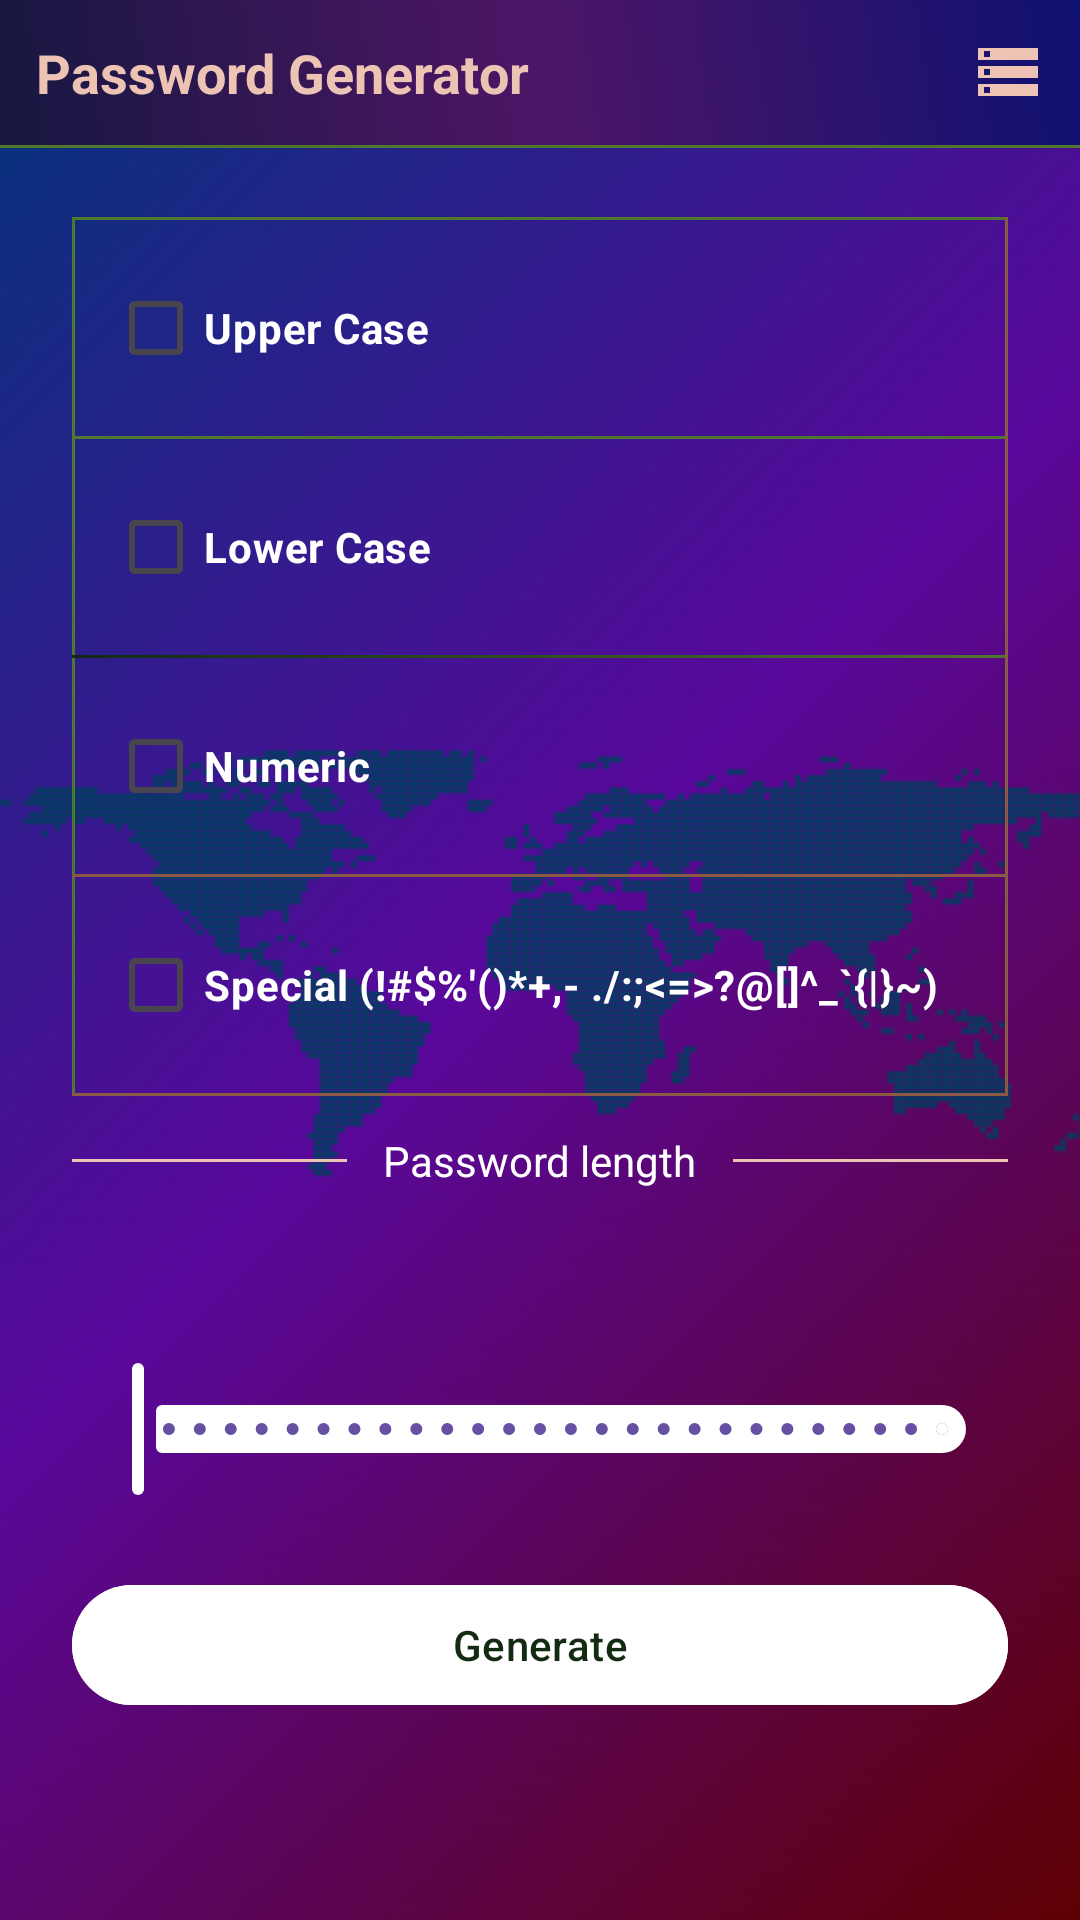

The Android layout XML behind this screen, and the referenced resources:
<!-- AndroidManifest.xml: application theme Theme.GhostlyProfiles -->
<!-- res/layout/fragment_password_generator.xml -->
<?xml version="1.0" encoding="utf-8"?>
<androidx.constraintlayout.widget.ConstraintLayout xmlns:android="http://schemas.android.com/apk/res/android"
    android:layout_width="match_parent"
    android:layout_height="match_parent"
    xmlns:app="http://schemas.android.com/apk/res-auto"
    android:background="@drawable/background_wold_map">

    <FrameLayout
        android:id="@+id/fl_title"
        android:layout_width="match_parent"
        android:layout_height="wrap_content"
        android:background="@drawable/gradient_background_bottom"
        app:layout_constraintEnd_toEndOf="parent"
        app:layout_constraintStart_toStartOf="parent"
        app:layout_constraintTop_toTopOf="parent"
        android:padding="12dp">

        <TextView
            android:layout_width="match_parent"
            android:layout_height="wrap_content"
            android:text="@string/password_generator"
            android:textColor="@color/light_brown"
            android:textSize="18sp"
            android:textStyle="bold" />

        <ImageView
            android:id="@+id/iv_saved_password"
            android:layout_width="wrap_content"
            android:layout_height="wrap_content"
            android:layout_gravity="center|end"
            android:src="@drawable/ic_storage_24dp"
            app:tint="@color/light_brown" />

    </FrameLayout>

    <View
        android:layout_width="0dp"
        android:layout_height="1dp"
        android:background="@color/light_green"
        app:layout_constraintEnd_toEndOf="parent"
        app:layout_constraintStart_toStartOf="parent"
        app:layout_constraintTop_toBottomOf="@id/fl_title" />

    <LinearLayout
        android:layout_width="0dp"
        android:id="@+id/ll_password_generated"
        android:layout_height="0dp"
        android:orientation="vertical"
        android:padding="24dp"
        android:visibility="gone"
        app:layout_constraintBottom_toBottomOf="parent"
        app:layout_constraintEnd_toEndOf="parent"
        app:layout_constraintStart_toStartOf="parent"
        app:layout_constraintTop_toBottomOf="@id/fl_title">

        <ImageView
            android:id="@+id/iv_back"
            android:layout_width="wrap_content"
            android:layout_height="wrap_content"
            android:padding="12dp"
            android:src="@drawable/ic_back" />

        <TextView
            android:id="@+id/tv_password_generated"
            android:layout_width="wrap_content"
            android:layout_height="wrap_content"
            android:layout_gravity="center"
            android:layout_margin="24dp"
            android:text="Password : dfldfSDFAsdf23sdaf"
            android:textColor="@color/white" />

        <EditText
            android:id="@+id/et_my_password"
            android:layout_width="match_parent"
            android:layout_height="wrap_content"
            android:layout_marginEnd="24dp"
            android:layout_marginTop="24dp"
            android:layout_marginStart="24dp"
            android:backgroundTint="@color/white"
            android:hint="@string/my_password"
            android:textColor="@color/white"
            android:textColorHint="@color/white" />

        <TextView
            android:id="@+id/tv_password_name"
            android:layout_width="wrap_content"
            android:visibility="gone"
            android:layout_height="wrap_content"
            android:textColor="@color/red"
            android:layout_marginStart="24dp"
            android:text="@string/please_enter_the_password_name" />

        <com.google.android.material.button.MaterialButton
            android:id="@+id/btn_save_password"
            android:layout_width="wrap_content"
            android:layout_height="wrap_content"
            android:layout_gravity="center"
            android:layout_margin="24dp"
            android:backgroundTint="@color/white"
            android:text="@string/save_password"
            android:textColor="@color/green"
            app:icon="@drawable/ic_save"
            app:iconTint="@color/green" />

        <com.google.android.material.button.MaterialButton
            android:id="@+id/btn_regenerate"
            android:layout_width="wrap_content"
            android:layout_height="wrap_content"
            android:layout_gravity="center"
            android:layout_margin="24dp"
            android:backgroundTint="@color/white"
            android:text="@string/regenerate_password"
            android:textColor="@color/green"
            app:icon="@drawable/ic_key"
            app:iconTint="@color/green" />

    </LinearLayout>

    <View
        android:layout_width="1dp"
        android:layout_height="0dp"
        android:background="@color/light_green"
        android:orientation="vertical"
        app:layout_constraintBottom_toBottomOf="@id/ll_password_options"
        app:layout_constraintStart_toStartOf="@id/ll_password_options"
        app:layout_constraintTop_toTopOf="@id/ll_password_options" />

    <LinearLayout
        android:id="@+id/ll_password_options"
        android:layout_width="match_parent"
        android:layout_height="wrap_content"
        android:layout_margin="24dp"
        android:orientation="vertical"
        app:layout_constraintEnd_toEndOf="parent"
        app:layout_constraintStart_toStartOf="parent"
        app:layout_constraintTop_toBottomOf="@id/fl_title">

        <View
            android:layout_width="match_parent"
            android:layout_height="1dp"
            android:background="@color/light_green" />

        <CheckBox
            android:id="@+id/cb_upper_case"
            android:layout_width="wrap_content"
            android:layout_height="wrap_content"
            android:layout_margin="12dp"
            android:buttonTint="@color/white"
            android:textColor="@color/white"
            android:textStyle="bold"
            android:text="@string/upper_case" />

        <View
            android:layout_width="match_parent"
            android:layout_height="1dp"
            android:background="@color/light_green" />

        <CheckBox
            android:id="@+id/cb_lower_case"
            android:layout_width="wrap_content"
            android:layout_margin="12dp"
            android:buttonTint="@color/white"
            android:textColor="@color/white"
            android:textStyle="bold"
            android:layout_height="wrap_content"
            android:text="@string/lower_case" />

        <View
            android:layout_width="match_parent"
            android:layout_height="1dp"
            android:background="@drawable/gradient_color_green" />

        <CheckBox
            android:id="@+id/cb_numeric"
            android:layout_width="wrap_content"
            android:layout_height="wrap_content"
            android:layout_margin="12dp"
            android:buttonTint="@color/white"
            android:textColor="@color/white"
            android:textStyle="bold"
            android:text="@string/numeric" />

        <View
            android:layout_width="match_parent"
            android:layout_height="1dp"
            android:background="@color/brown" />

        <CheckBox
            android:id="@+id/cb_special"
            android:layout_width="wrap_content"
            android:layout_margin="12dp"
            android:buttonTint="@color/white"
            android:textColor="@color/white"
            android:textStyle="bold"
            android:layout_height="wrap_content"
            android:text="@string/special" />

        <View
            android:layout_width="match_parent"
            android:layout_height="1dp"
            android:background="@color/brown" />

    </LinearLayout>

    <View
        android:layout_width="1dp"
        android:layout_height="0dp"
        android:layout_marginStart="24dp"
        android:background="@color/brown"
        android:orientation="vertical"
        app:layout_constraintBottom_toBottomOf="@id/ll_password_options"
        app:layout_constraintEnd_toEndOf="@id/ll_password_options"
        app:layout_constraintTop_toTopOf="@id/ll_password_options" />

    <View
        android:layout_width="0dp"
        android:layout_height="1dp"
        android:layout_marginEnd="12dp"
        android:background="@color/light_brown"
        app:layout_constraintBottom_toBottomOf="@id/tv_password_length"
        app:layout_constraintEnd_toStartOf="@id/tv_password_length"
        app:layout_constraintStart_toStartOf="@id/ll_password_options"
        app:layout_constraintTop_toTopOf="@id/tv_password_length" />

    <TextView
        android:id="@+id/tv_password_length"
        android:layout_width="wrap_content"
        android:layout_gravity="center"
        android:layout_marginTop="12dp"
        android:text="@string/password_length"
        android:layout_height="wrap_content"
        android:textColor="@color/white"
        app:layout_constraintEnd_toEndOf="parent"
        app:layout_constraintStart_toStartOf="parent"
        app:layout_constraintTop_toBottomOf="@id/ll_password_options" />

    <View
        android:layout_width="0dp"
        android:layout_height="1dp"
        android:layout_marginStart="12dp"
        android:background="@color/light_brown"
        app:layout_constraintBottom_toBottomOf="@id/tv_password_length"
        app:layout_constraintEnd_toEndOf="@id/ll_password_options"
        app:layout_constraintStart_toEndOf="@id/tv_password_length"
        app:layout_constraintTop_toTopOf="@id/tv_password_length" />

    <com.google.android.material.slider.Slider
        android:id="@+id/slider_password_length"
        android:layout_width="match_parent"
        android:layout_height="wrap_content"
        android:layout_margin="24dp"
        android:stepSize="1"
        android:valueFrom="4"
        android:valueTo="30"
        app:labelBehavior="withinBounds"
        app:layout_constraintEnd_toEndOf="parent"
        app:layout_constraintStart_toStartOf="parent"
        app:layout_constraintTop_toBottomOf="@id/tv_password_length"
        app:thumbColor="@color/white"
        app:trackColor="@color/white" />

    <com.google.android.material.button.MaterialButton
        android:layout_width="0dp"
        android:id="@+id/btn_generate"
        android:layout_margin="24dp"
        android:backgroundTint="@color/white"
        android:textColor="@color/green"
        app:icon="@drawable/ic_key"
        app:iconGravity="textStart"
        app:iconTint="@color/green"
        android:layout_height="wrap_content"
        android:layout_gravity="center"
        app:layout_constraintEnd_toEndOf="parent"
        app:layout_constraintStart_toStartOf="parent"
        app:layout_constraintTop_toBottomOf="@id/slider_password_length"
        android:text="@string/generate" />

</androidx.constraintlayout.widget.ConstraintLayout>
<!-- resources referenced by this layout -->
<resources>
  <color name="brown">#8a5a44</color>
  <color name="green">#132a13</color>
  <color name="light_brown">#edc4b3</color>
  <color name="light_green">#4f772d</color>
  <color name="red">#FF0000</color>
  <color name="white">#FFFFFFFF</color>
  <!-- drawable background_wold_map: png bitmap (drawable, 185192 bytes) -->
  <!-- drawable gradient_background_bottom (drawable) -->
  <?xml version="1.0" encoding="utf-8"?>
  <shape xmlns:android="http://schemas.android.com/apk/res/android">
      <gradient
          android:startColor="#171740"
          android:endColor="#0F1171"
          android:centerColor="#4E1667"
          android:type="linear"
          android:angle="45" />
  </shape>
  <!-- drawable gradient_color_green (drawable) -->
  <?xml version="1.0" encoding="utf-8"?>
  <shape xmlns:android="http://schemas.android.com/apk/res/android">
      <gradient
          android:startColor="@color/green"
          android:endColor="@color/light_green"
          android:type="linear"
          android:angle="45" />
  </shape>
  <!-- drawable ic_storage_24dp (drawable) -->
  <vector android:height="24dp"
      android:tint="@color/white"
      android:viewportHeight="24"
      android:viewportWidth="24"
      android:width="24dp"
      xmlns:android="http://schemas.android.com/apk/res/android">
      <path
          android:fillColor="@android:color/white"
          android:pathData="M2,20h20v-4L2,16v4zM4,17h2v2L4,19v-2zM2,4v4h20L22,4L2,4zM6,7L4,7L4,5h2v2zM2,14h20v-4L2,10v4zM4,11h2v2L4,13v-2z" />
  </vector>
  <string name="generate">Generate</string>
  <string name="lower_case">Lower Case</string>
  <string name="my_password">My password</string>
  <string name="numeric">Numeric</string>
  <string name="password_generator">Password Generator</string>
  <string name="password_length">Password length</string>
  <string name="please_enter_the_password_name">* Please enter the password name</string>
  <string name="regenerate_password">Regenerate Password</string>
  <string name="save_password">Save Password</string>
  <string name="special">Special (!#$%\'()*+,- ./:;&lt;=&gt;?@[]^_`{|}~)</string>
  <string name="upper_case">Upper Case</string>
  <style name="Theme.GhostlyProfiles" parent="Base.Theme.GhostlyProfiles" />
  <style name="Base.Theme.GhostlyProfiles" parent="Theme.Material3.DayNight.NoActionBar">
          
          
      </style>
</resources>
